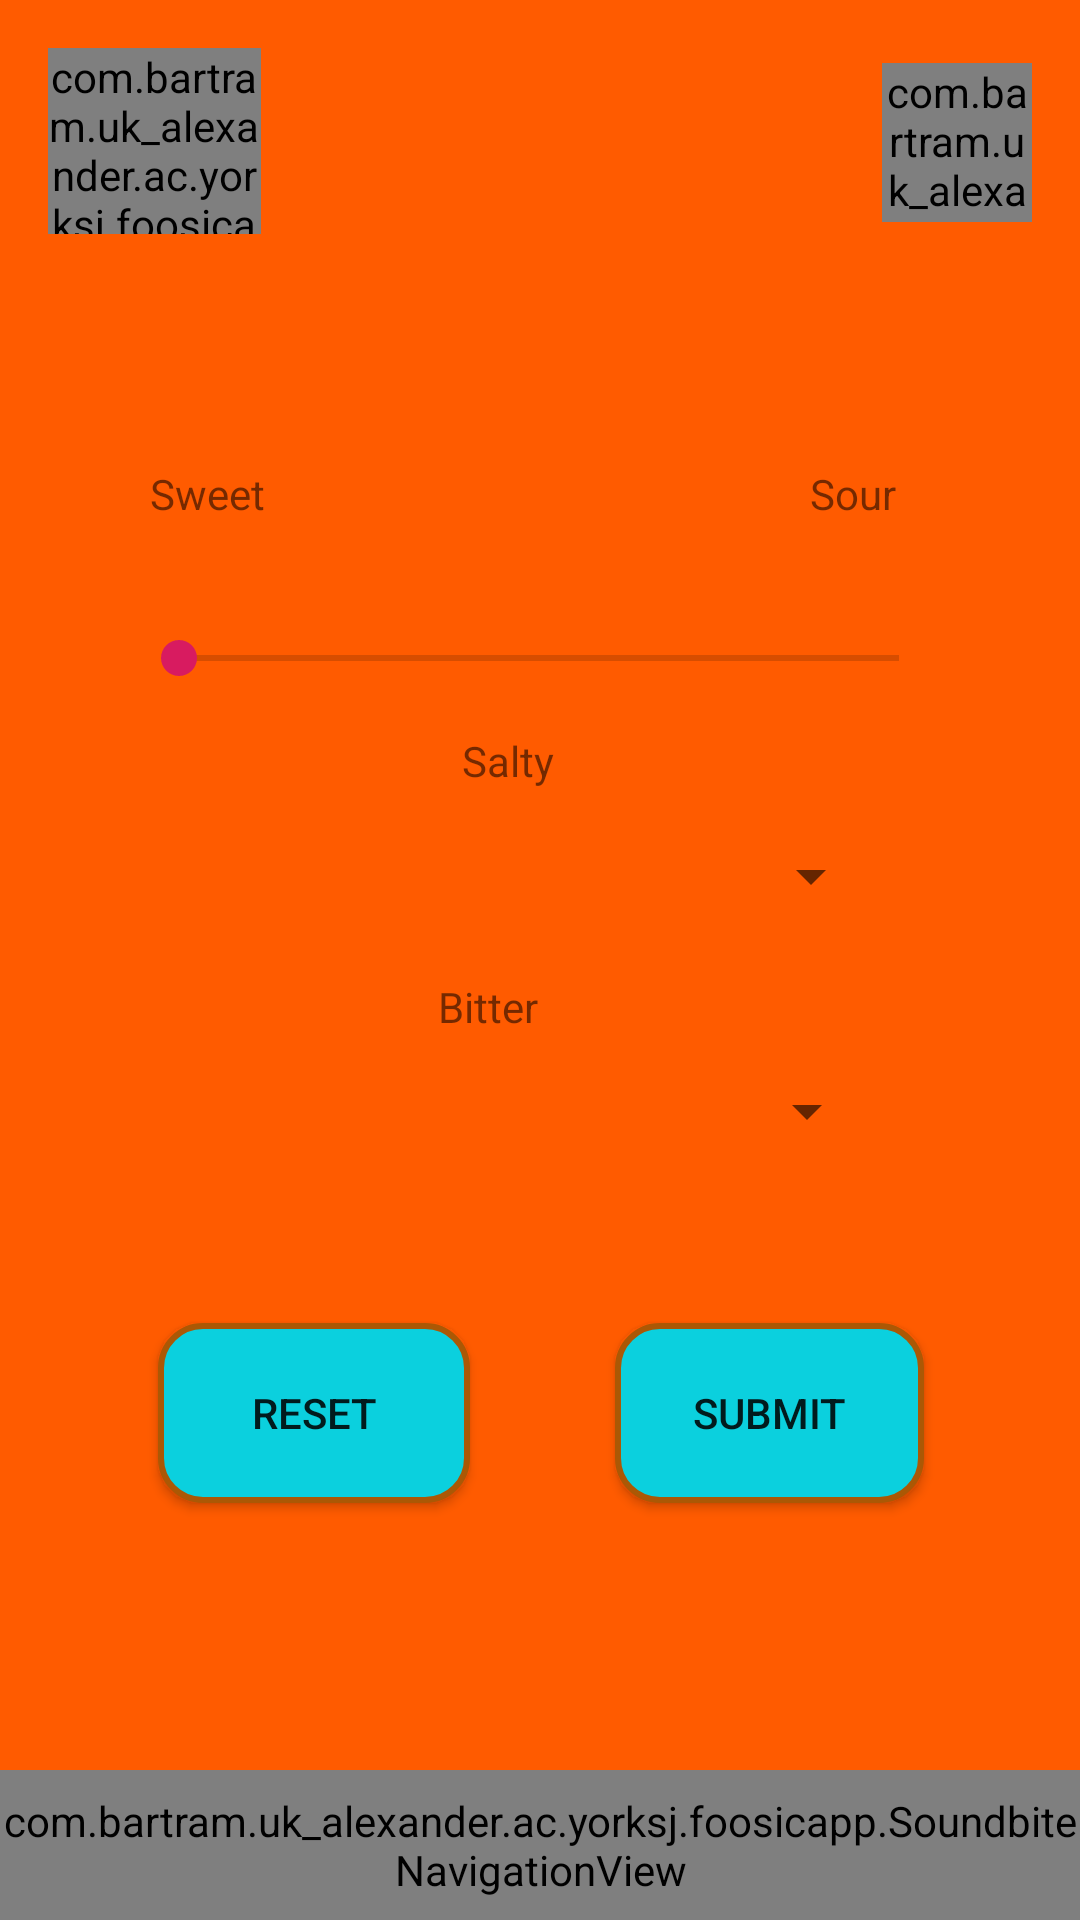

Write the Android layout XML for this screen, with the resource values it uses.
<!-- AndroidManifest.xml: application theme AppTheme -->
<!-- res/layout/activity_taste_screen.xml -->
<?xml version="1.0" encoding="utf-8"?>
<android.support.constraint.ConstraintLayout xmlns:android="http://schemas.android.com/apk/res/android"
    xmlns:app="http://schemas.android.com/apk/res-auto"
    xmlns:tools="http://schemas.android.com/tools"
    android:layout_width="match_parent"
    android:layout_height="match_parent"
    android:background="#ff5b00"
    tools:context=".TasteScreen">

    <com.bartram.uk_alexander.ac.yorksj.foosicapp.ImgLogo
        android:id="@+id/imgLogoTopRight"
        android:layout_width="71dp"
        android:layout_height="62dp"
        android:layout_marginStart="16dp"
        android:layout_marginTop="16dp"
        android:src="@drawable/ic_soundbitelogo"
        app:layout_constraintStart_toStartOf="parent"
        app:layout_constraintTop_toTopOf="parent" />

    <com.bartram.uk_alexander.ac.yorksj.foosicapp.ImgSettings
        android:id="@+id/imgSettings"
        android:layout_width="50dp"
        android:layout_height="53dp"
        android:layout_marginTop="21dp"
        android:layout_marginEnd="16dp"
        android:src="@drawable/ic_settings"
        app:layout_constraintEnd_toEndOf="parent"
        app:layout_constraintTop_toTopOf="parent" />

    <TextView
        android:id="@+id/txtSweet"
        android:layout_width="78dp"
        android:layout_height="20dp"
        android:layout_marginStart="50dp"
        android:layout_marginTop="81dp"
        android:layout_marginEnd="8dp"
        android:text="Sweet"
        app:layout_constraintEnd_toStartOf="@id/txtSour"
        app:layout_constraintHorizontal_bias="0.0"
        app:layout_constraintStart_toStartOf="parent"
        app:layout_constraintTop_toBottomOf="@+id/imgSettings" />

    <TextView
        android:id="@+id/txtSour"
        android:layout_width="57dp"
        android:layout_height="19dp"
        android:layout_marginTop="81dp"
        android:layout_marginEnd="33dp"
        android:text="Sour"
        app:layout_constraintEnd_toEndOf="parent"
        app:layout_constraintTop_toBottomOf="@+id/imgSettings" />

    <SeekBar
        android:id="@+id/seekBar"
        android:layout_width="272dp"
        android:layout_height="25dp"
        android:layout_marginStart="8dp"
        android:layout_marginLeft="8dp"
        android:layout_marginTop="32dp"
        android:layout_marginEnd="8dp"
        android:layout_marginRight="8dp"
        android:max="5"
        app:layout_constraintEnd_toEndOf="parent"
        app:layout_constraintHorizontal_bias="0.495"
        app:layout_constraintStart_toStartOf="parent"
        app:layout_constraintTop_toBottomOf="@+id/txtSweet" />

    <TextView
        android:id="@+id/txtSalty"
        android:layout_width="52dp"
        android:layout_height="34dp"
        android:layout_marginStart="8dp"
        android:layout_marginLeft="8dp"
        android:layout_marginTop="12dp"
        android:text="Salty"
        app:layout_constraintEnd_toEndOf="parent"
        app:layout_constraintHorizontal_bias="0.487"
        app:layout_constraintStart_toStartOf="parent"
        app:layout_constraintTop_toBottomOf="@+id/seekBar" />

    <Spinner
        android:id="@+id/spinnerSalty"
        android:layout_width="233dp"
        android:layout_height="28dp"
        android:layout_marginStart="8dp"
        android:layout_marginLeft="8dp"
        android:layout_marginEnd="8dp"
        android:layout_marginRight="8dp"
        app:layout_constraintEnd_toEndOf="parent"
        app:layout_constraintHorizontal_bias="0.481"
        app:layout_constraintStart_toStartOf="parent"
        app:layout_constraintTop_toBottomOf="@+id/txtSalty" />

    <TextView
        android:id="@+id/txtBitter"
        android:layout_width="60dp"
        android:layout_height="30dp"
        android:layout_marginStart="8dp"
        android:layout_marginLeft="8dp"
        android:layout_marginTop="20dp"
        android:layout_marginEnd="8dp"
        android:layout_marginRight="8dp"
        android:text="Bitter"
        app:layout_constraintEnd_toEndOf="parent"
        app:layout_constraintHorizontal_bias="0.486"
        app:layout_constraintStart_toStartOf="parent"
        app:layout_constraintTop_toBottomOf="@+id/spinnerSalty" />

    <Spinner
        android:id="@+id/spinnerBitter"
        android:layout_width="226dp"
        android:layout_height="29dp"
        android:layout_marginStart="8dp"
        android:layout_marginLeft="8dp"
        android:layout_marginEnd="8dp"
        android:layout_marginRight="8dp"
        app:layout_constraintEnd_toEndOf="parent"
        app:layout_constraintStart_toStartOf="parent"
        app:layout_constraintTop_toBottomOf="@+id/txtBitter" />

    <Button
        android:id="@+id/btnReset"
        android:layout_width="104dp"
        android:layout_height="wrap_content"
        android:layout_marginStart="48dp"
        android:layout_marginTop="56dp"
        android:layout_marginEnd="8dp"
        android:background="@drawable/buttonstyle"
        android:text="Reset"
        app:layout_constraintEnd_toStartOf="@+id/btnSubmit"
        app:layout_constraintHorizontal_bias="0.104"
        app:layout_constraintStart_toStartOf="parent"
        app:layout_constraintTop_toBottomOf="@+id/spinnerBitter" />

    <Button
        android:id="@+id/btnSubmit"
        android:layout_width="103dp"
        android:layout_height="wrap_content"
        android:layout_marginTop="56dp"
        android:layout_marginEnd="52dp"
        android:background="@drawable/buttonstyle"
        android:text="Submit"
        app:layout_constraintEnd_toEndOf="parent"
        app:layout_constraintTop_toBottomOf="@+id/spinnerBitter" />


    <com.bartram.uk_alexander.ac.yorksj.foosicapp.SoundbiteNavigationView
        android:id="@+id/navigation"
        android:layout_width="match_parent"
        android:layout_height="50dp"
        app:layout_constraintBottom_toBottomOf="parent"
        app:layout_constraintEnd_toEndOf="parent"
        app:layout_constraintStart_toStartOf="parent"
        app:menu="@menu/navigation" />

    <TextView
        android:id="@+id/txtProgress"
        android:layout_width="wrap_content"
        android:layout_height="wrap_content"
        android:layout_marginStart="8dp"
        android:layout_marginTop="48dp"
        android:layout_marginEnd="8dp"
        app:layout_constraintEnd_toEndOf="parent"
        app:layout_constraintStart_toStartOf="parent"
        app:layout_constraintTop_toBottomOf="@+id/btnReset" />


</android.support.constraint.ConstraintLayout>
<!-- resources referenced by this layout -->
<resources>
  <!-- drawable buttonstyle (drawable) -->
  <?xml version="1.0" encoding="utf-8"?>
  <shape xmlns:android="http://schemas.android.com/apk/res/android"
      android:shape="rectangle" >
      <corners
          android:radius="14dp"
          />
      <solid
          android:color="#0BD0DE"
          />
      <padding
          android:left="0dp"
          android:top="0dp"
          android:right="0dp"
          android:bottom="0dp"
          />
      <size
          android:width="270dp"
          android:height="60dp"
          />
      <stroke
          android:width="2dp"
          android:color="#AB5805"
          />
  </shape>
  <!-- drawable ic_settings (drawable) -->
  <vector xmlns:android="http://schemas.android.com/apk/res/android"
      android:width="24dp"
      android:height="24dp"
      android:viewportWidth="24"
      android:viewportHeight="24">
    <path
        android:fillColor="#FF000000"
        android:pathData="M2,15.5v2h20v-2L2,15.5zM2,10.5v2h20v-2L2,10.5zM2,5.5v2h20v-2L2,5.5z"/>
  </vector>
  <!-- drawable ic_soundbitelogo: vector/xml drawable (drawable, 2766 chars, omitted) -->
  <style name="AppTheme" parent="Theme.AppCompat.Light.NoActionBar">
          
          <item name="colorPrimary">@color/colorPrimary</item>
          <item name="colorPrimaryDark">@color/colorPrimaryDark</item>
          <item name="colorAccent">@color/colorAccent</item>
      </style>
  <color name="colorPrimary">#F70BDBC5</color>
  <color name="colorPrimaryDark">#00574B</color>
  <color name="colorAccent">#D81B60</color>
</resources>
